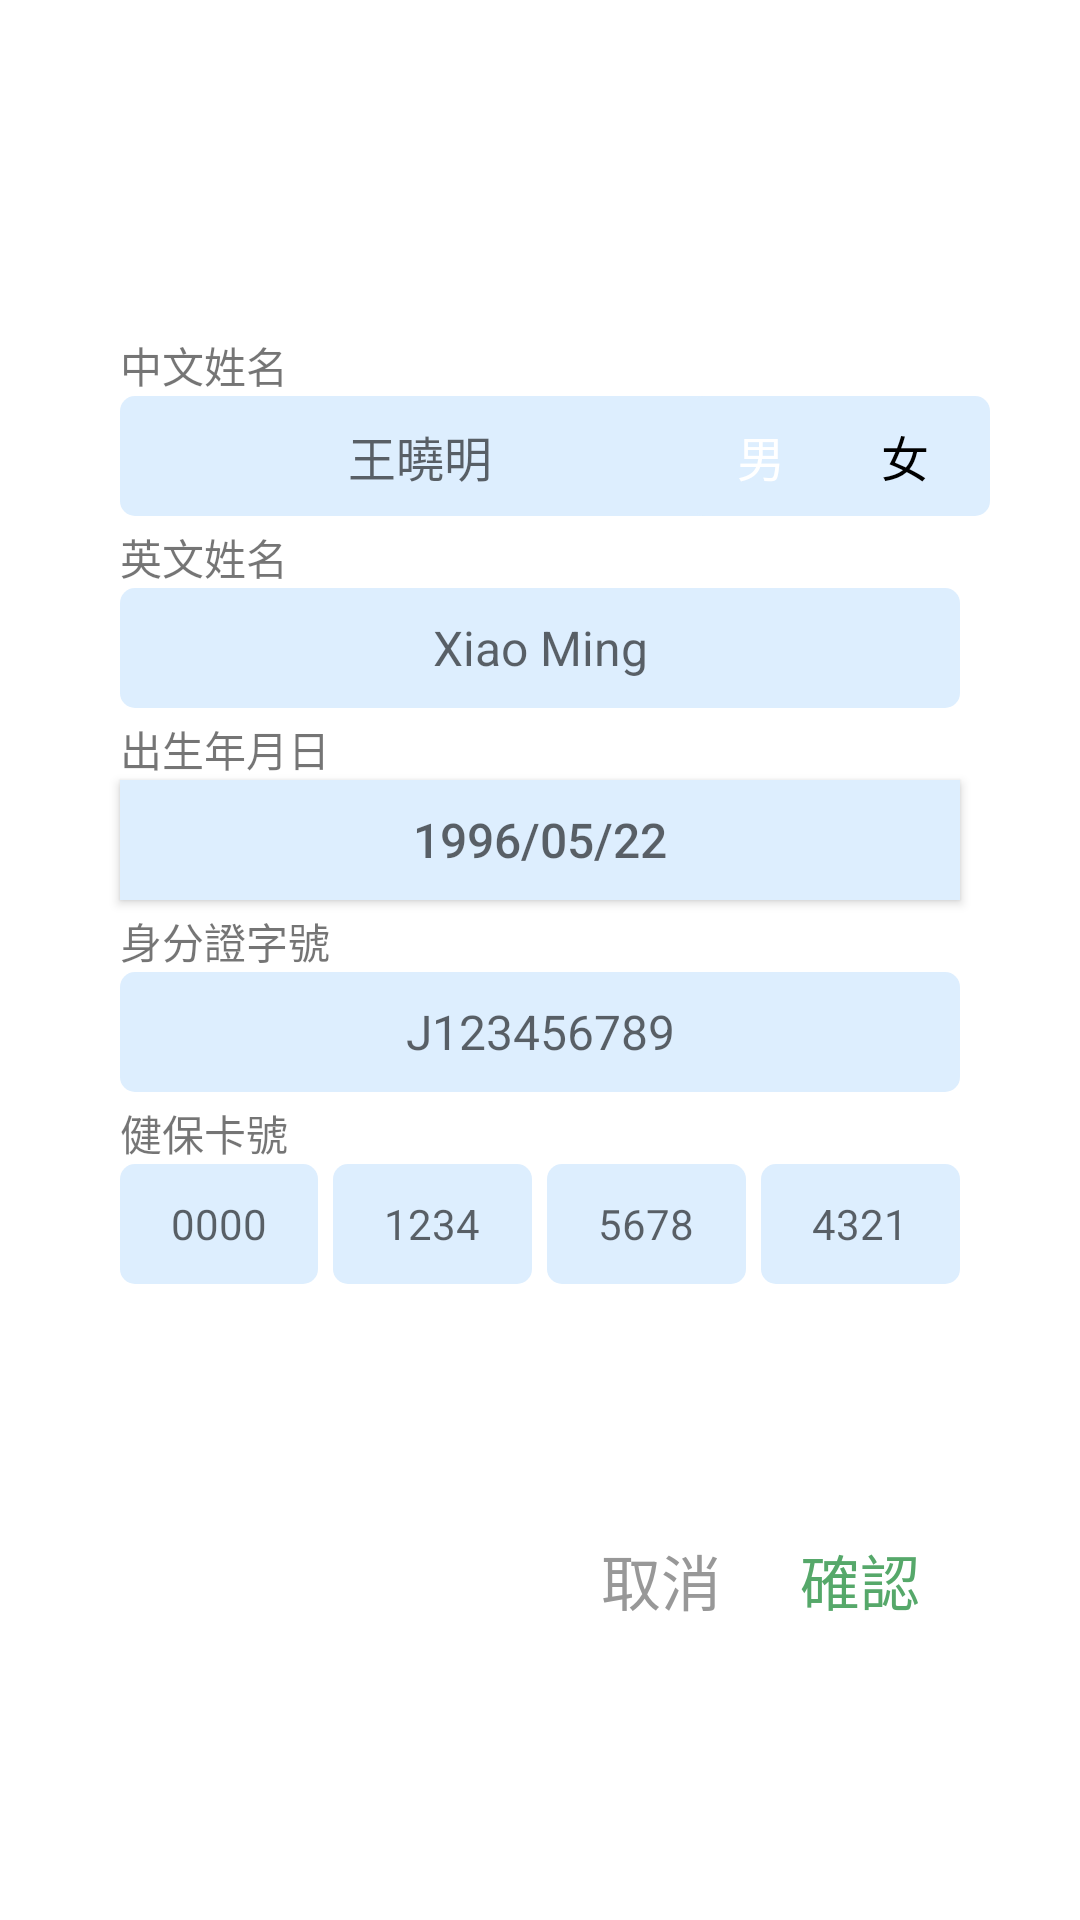

The Android layout XML behind this screen, and the referenced resources:
<!-- AndroidManifest.xml: activity theme Theme.AppCompat.Light.Dialog -->
<!-- res/layout/activity_user_info.xml -->
<?xml version="1.0" encoding="utf-8"?>
<layout xmlns:android="http://schemas.android.com/apk/res/android"
    xmlns:app="http://schemas.android.com/apk/res-auto"
    xmlns:tools="http://schemas.android.com/tools">

<androidx.constraintlayout.widget.ConstraintLayout
    android:id="@+id/user_info"
    android:layout_width="match_parent"
    android:layout_height="match_parent"
    tools:context=".UserInfoActivity">

    <androidx.cardview.widget.CardView
        android:id="@+id/card_img"
        android:layout_width="80dp"
        android:layout_height="80dp"
        app:layout_constraintBottom_toTopOf="@+id/edt_ChName"
        app:layout_constraintEnd_toEndOf="parent"
        android:layout_marginTop="12dp"
        app:layout_constraintHorizontal_bias="0.5"
        app:layout_constraintStart_toStartOf="parent"
        app:layout_constraintTop_toTopOf="parent"
        app:cardCornerRadius="40dp"
        app:cardElevation="0dp">

        <ImageView
            android:id="@+id/img_avatar"
            android:layout_width="fill_parent"
            android:layout_height="fill_parent"
            android:clickable="true"
            app:srcCompat="@drawable/a1_0" />

    </androidx.cardview.widget.CardView>

    <TextView
        android:id="@+id/lbl_ChName"
        android:layout_width="wrap_content"
        android:layout_height="wrap_content"
        android:text="中文姓名"
        app:layout_constraintBottom_toTopOf="@+id/edt_ChName"
        app:layout_constraintStart_toStartOf="@+id/edt_ChName" />

    <EditText
        android:id="@+id/edt_ChName"
        android:layout_width="200dp"
        android:layout_height="40dp"
        android:layout_marginStart="24dp"
        android:layout_marginTop="24dp"
        android:gravity="center"
        android:hint="王曉明"
        android:maxLength="15"
        android:textSize="16sp"
        android:background="@drawable/edtxt_round_corner"
        android:singleLine="true"
        app:layout_constraintStart_toStartOf="parent"
        app:layout_constraintTop_toBottomOf="@+id/card_img"/>

    <TextView
        android:id="@+id/lbl_EnName"
        android:layout_width="wrap_content"
        android:layout_height="wrap_content"
        android:text="英文姓名"
        app:layout_constraintBottom_toTopOf="@+id/edt_EnName"
        app:layout_constraintStart_toStartOf="@+id/edt_EnName" />

    <EditText
        android:id="@+id/edt_EnName"
        android:layout_width="match_parent"
        android:layout_height="40dp"
        android:layout_marginTop="24dp"
        android:layout_marginHorizontal="24dp"
        android:gravity="center"
        android:hint="Xiao Ming"
        android:inputType="textPersonName"
        android:maxLength="30"
        android:textSize="16sp"
        android:background="@drawable/edtxt_round_corner"
        android:singleLine="true"
        app:layout_constraintEnd_toEndOf="parent"
        app:layout_constraintStart_toStartOf="parent"
        app:layout_constraintTop_toBottomOf="@+id/edt_ChName"/>

    <TextView
        android:id="@+id/lbl_BthDay"
        android:layout_width="wrap_content"
        android:layout_height="wrap_content"
        android:text="出生年月日"
        app:layout_constraintBottom_toTopOf="@+id/edt_Bday"
        app:layout_constraintStart_toStartOf="@+id/edt_Bday" />

















    <Button
        android:id="@+id/edt_Bday"
        android:layout_width="match_parent"
        android:layout_height="40dp"
        android:layout_marginHorizontal="24dp"
        android:layout_marginTop="24dp"
        android:background="#DDEEFE"
        android:gravity="center"
        android:hint="1996/05/22"
        android:textSize="16sp"
        app:layout_constraintEnd_toEndOf="parent"
        app:layout_constraintStart_toStartOf="parent"
        app:layout_constraintTop_toBottomOf="@+id/edt_EnName" />

    <TextView
        android:id="@+id/lbl_PID"
        android:layout_width="wrap_content"
        android:layout_height="wrap_content"
        android:text="身分證字號"
        app:layout_constraintBottom_toTopOf="@+id/edt_PID"
        app:layout_constraintStart_toStartOf="@+id/edt_PID" />

    <EditText
        android:id="@+id/edt_PID"
        android:layout_width="match_parent"
        android:layout_height="40dp"
        android:layout_marginTop="24dp"
        android:layout_marginHorizontal="24dp"
        android:gravity="center"
        android:hint="J123456789"
        android:maxLength="10"
        android:textSize="16sp"
        android:background="@drawable/edtxt_round_corner"
        android:singleLine="true"
        app:layout_constraintEnd_toEndOf="parent"
        app:layout_constraintStart_toStartOf="parent"
        app:layout_constraintTop_toBottomOf="@+id/edt_Bday"/>

    <TextView
        android:id="@+id/lbl_CardNo"
        android:layout_width="wrap_content"
        android:layout_height="wrap_content"
        android:text="健保卡號"
        app:layout_constraintBottom_toTopOf="@+id/linearLayout"
        app:layout_constraintStart_toStartOf="@+id/linearLayout" />

    <LinearLayout
        android:id="@+id/linearLayout"
        android:layout_width="0dp"
        android:layout_height="wrap_content"
        android:layout_marginHorizontal="24dp"
        android:layout_marginTop="24dp"
        android:gravity="center_horizontal"
        android:orientation="horizontal"
        app:layout_constraintEnd_toEndOf="parent"
        app:layout_constraintStart_toStartOf="parent"
        app:layout_constraintTop_toBottomOf="@+id/edt_PID">

        <EditText
            android:id="@+id/edt_CNo1"
            android:layout_width="wrap_content"
            android:layout_height="40dp"
            android:layout_weight="1"
            android:layout_marginEnd="5dp"
            android:gravity="center"
            android:hint="0000"
            android:inputType="number"
            android:maxLength="4"
            android:textSize="14sp"
            android:background="@drawable/edtxt_round_corner"
            android:singleLine="true"/>
        <EditText
            android:id="@+id/edt_CNo2"
            android:layout_width="wrap_content"
            android:layout_height="40dp"
            android:layout_weight="1"
            android:layout_marginEnd="5dp"
            android:gravity="center"
            android:hint="1234"
            android:inputType="number"
            android:maxLength="4"
            android:textSize="14sp"
            android:background="@drawable/edtxt_round_corner"
            android:singleLine="true"/>
        <EditText
            android:id="@+id/edt_CNo3"
            android:layout_width="wrap_content"
            android:layout_height="40dp"
            android:layout_weight="1"
            android:layout_marginEnd="5dp"
            android:gravity="center"
            android:hint="5678"
            android:inputType="number"
            android:maxLength="4"
            android:textSize="14sp"
            android:background="@drawable/edtxt_round_corner"
            android:singleLine="true"/>
        <EditText
            android:id="@+id/edt_CNo4"
            android:layout_width="wrap_content"
            android:layout_height="40dp"
            android:layout_weight="1"
            android:gravity="center"
            android:hint="4321"
            android:inputType="number"
            android:maxLength="4"
            android:textSize="14sp"
            android:background="@drawable/edtxt_round_corner"
            android:singleLine="true"/>

    </LinearLayout>

    <Button
        android:id="@+id/btn_cancel"
        android:layout_width="wrap_content"
        android:layout_height="wrap_content"
        android:layout_marginStart="160dp"
        android:layout_marginTop="24dp"
        android:layout_marginBottom="24dp"
        android:background="#00FFFFFF"
        android:gravity="center"
        android:text="取消"
        android:textColor="#989898"
        android:textSize="20sp"
        app:layout_constraintBottom_toBottomOf="parent"
        app:layout_constraintEnd_toEndOf="parent"
        app:layout_constraintHorizontal_bias="0.006"
        app:layout_constraintStart_toStartOf="parent"
        app:layout_constraintTop_toBottomOf="@+id/linearLayout"
        app:layout_constraintVertical_bias="0.507"
        app:strokeColor="#989898" />

    <Button
        android:id="@+id/btn_Save"
        android:layout_width="wrap_content"
        android:layout_height="wrap_content"
        android:background="#00FFFFFF"
        android:gravity="center"
        android:text="確認"
        android:textColor="#56A86A"
        android:textSize="20sp"
        app:layout_constraintEnd_toEndOf="@+id/linearLayout"
        app:layout_constraintHorizontal_bias="0.671"
        app:layout_constraintStart_toEndOf="@+id/btn_cancel"
        app:layout_constraintTop_toTopOf="@+id/btn_cancel"
        app:strokeColor="#56A86A" />

    <RadioGroup
        android:id="@+id/edt_gender"
        android:background="@drawable/radio_outline"
        android:checkedButton="@+id/radio_male"
        android:layout_width="100dp"
        android:layout_height="40dp"
        android:layout_marginEnd="24dp"
        android:orientation="horizontal"
        app:layout_constraintBottom_toBottomOf="@+id/edt_ChName"
        app:layout_constraintEnd_toEndOf="parent"
        app:layout_constraintStart_toEndOf="@+id/edt_ChName"
        app:layout_constraintTop_toTopOf="@+id/edt_ChName">

        <RadioButton
            android:id="@+id/radio_male"
            android:background="@drawable/radio_selector"
            android:textColor="@drawable/radio_text"
            android:button="@android:color/transparent"
            android:layout_width="48dp"
            android:layout_height="fill_parent"
            android:gravity="center"
            android:textSize="16sp"
            android:text="男" />

        <RadioButton
            android:id="@+id/radio_female"
            android:background="@drawable/radio_selector"
            android:textColor="@drawable/radio_text"
            android:button="@android:color/transparent"
            android:layout_width="48dp"
            android:layout_height="fill_parent"
            android:gravity="center"
            android:textSize="16sp"
            android:text="女" />

    </RadioGroup>
</androidx.constraintlayout.widget.ConstraintLayout>
</layout>
<!-- resources referenced by this layout -->
<resources>
  <!-- drawable edtxt_round_corner (drawable) -->
  <?xml version="1.0" encoding="utf-8"?>
  <shape xmlns:android="http://schemas.android.com/apk/res/android">
      <corners
          android:radius="5dp"/>
      <solid
          android:color="@color/switch_back"/>
  </shape>
  <!-- drawable radio_outline (drawable) -->
  <?xml version="1.0" encoding="utf-8"?>
  <shape xmlns:android="http://schemas.android.com/apk/res/android"
      android:shape="rectangle">
      <corners android:radius="5dp" />
      <solid android:color="@color/switch_back" />
  </shape>
  <!-- drawable radio_text (drawable) -->
  <?xml version="1.0" encoding="utf-8"?>
  <selector xmlns:android="http://schemas.android.com/apk/res/android">
      <item android:state_pressed="true" android:color="@android:color/primary_text_light"/>
      <item android:state_checked="true" android:color="@color/white"/>
      <item android:color="@android:color/primary_text_light"/>
  </selector>
  <color name="switch_back">#DDEEFE</color>
  <color name="white">#FFFFFFFF</color>
</resources>
